Image classification data set "food11_augmented" (NorwegianIcecube/DNN_AE_GAN on GitHub). Class labels (11): bread, dairy product, dessert, egg, fried food, meat, noodles pasta, rice, seafood, soup, vegetable fruit.

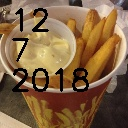
Label: fried food

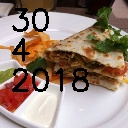
Label: bread

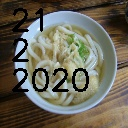
Label: noodles pasta

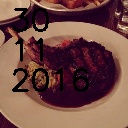
Label: meat

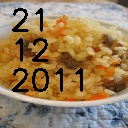
Label: rice

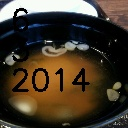
Label: soup
